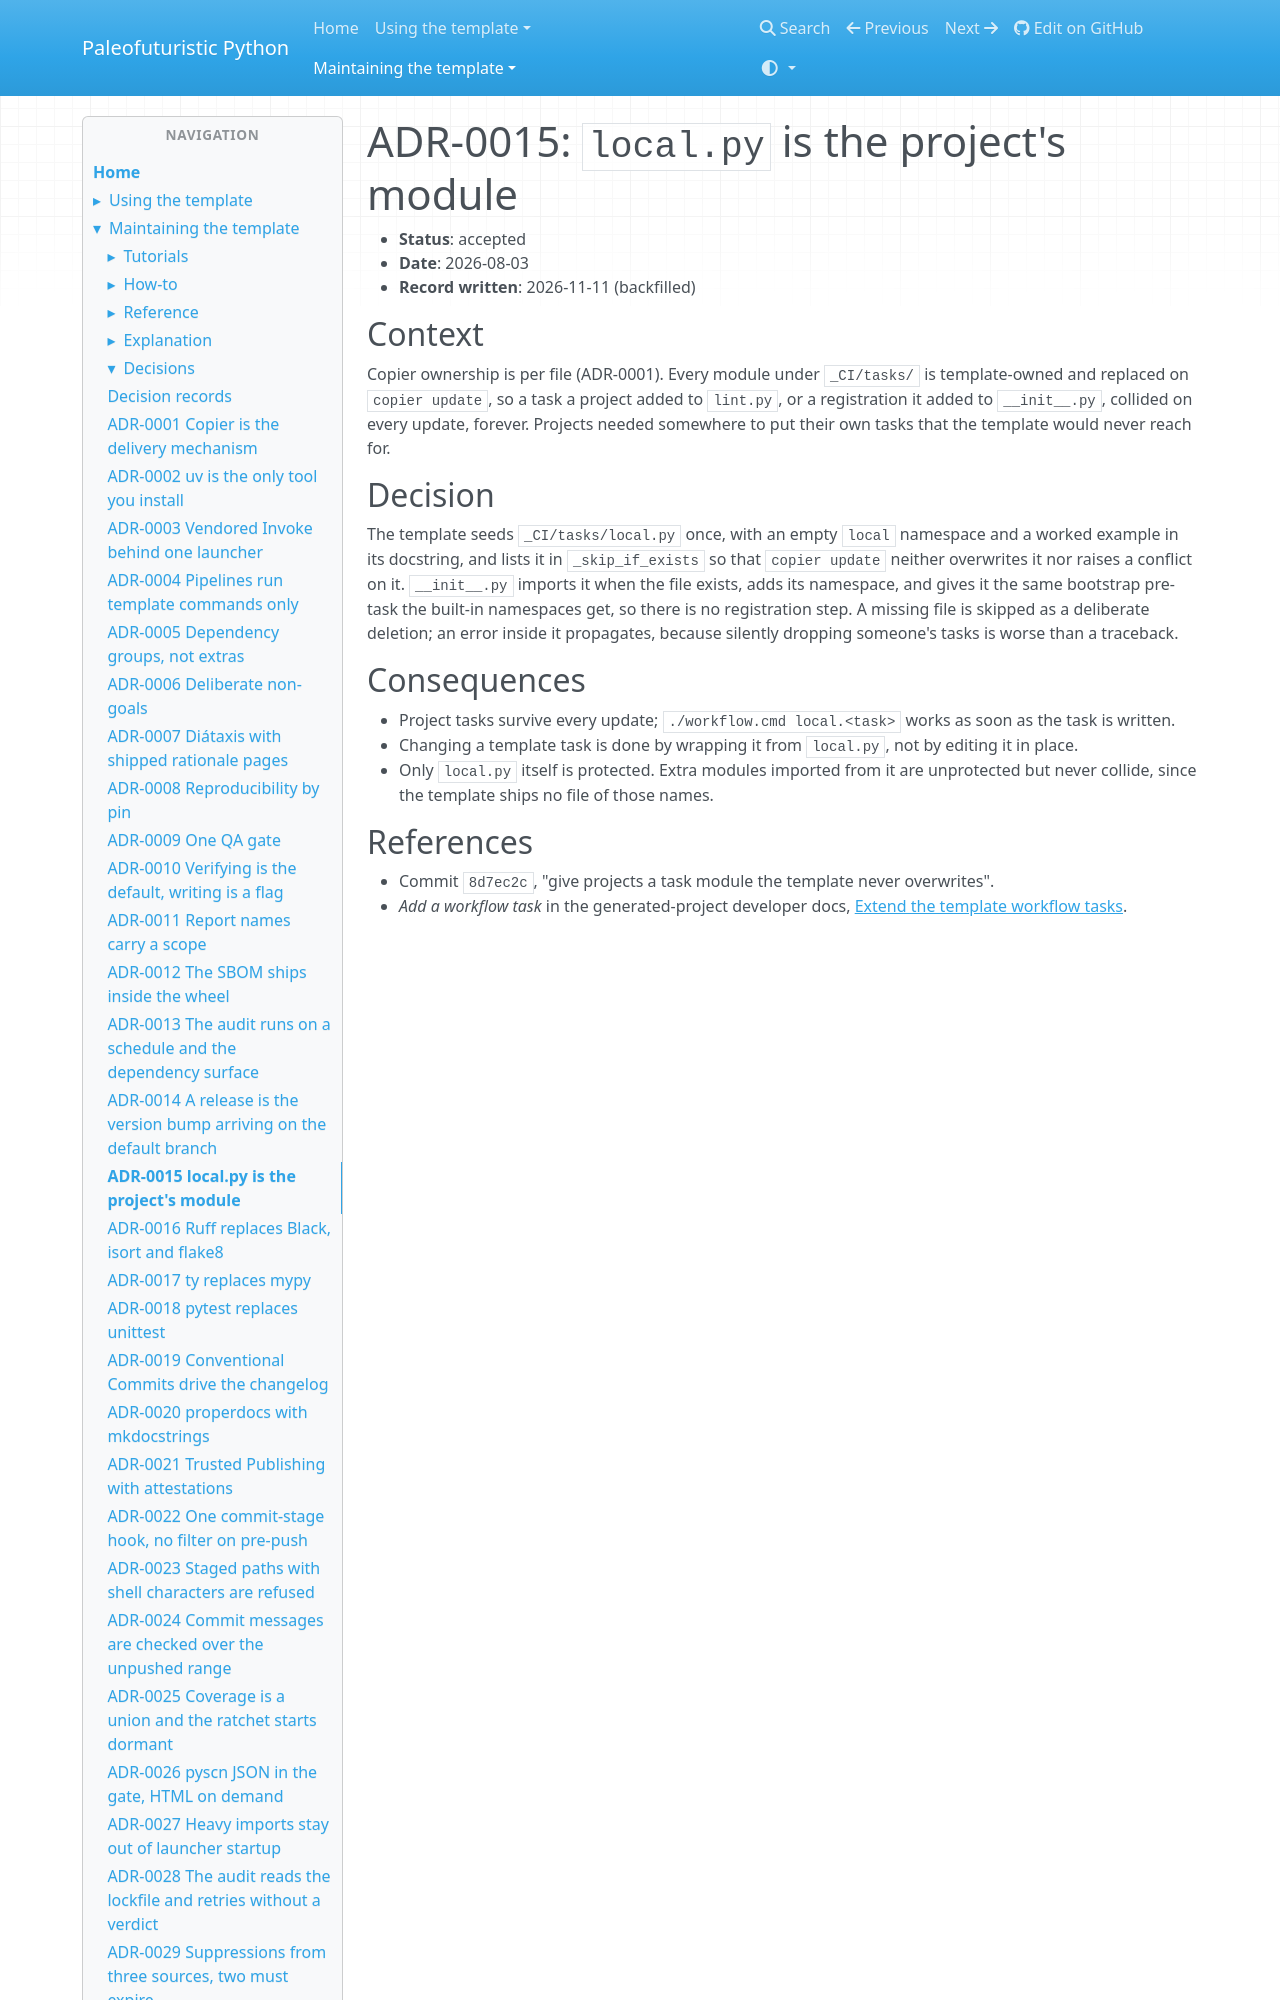

repository: costastf/paleofuturistic_python · page: maintaining/decisions/0015-local-py-is-the-projects-module.html · generator: mkdocs

# ADR-0015: `local.py` is the project's module

- **Status**: accepted
- **Date**: 2026-08-03
- **Record written**: 2026-11-11 (backfilled)

## Context

Copier ownership is per file (ADR-0001). Every module under `_CI/tasks/` is template-owned and
replaced on `copier update`, so a task a project added to `lint.py`, or a registration it added
to `__init__.py`, collided on every update, forever. Projects needed somewhere to put their own
tasks that the template would never reach for.
